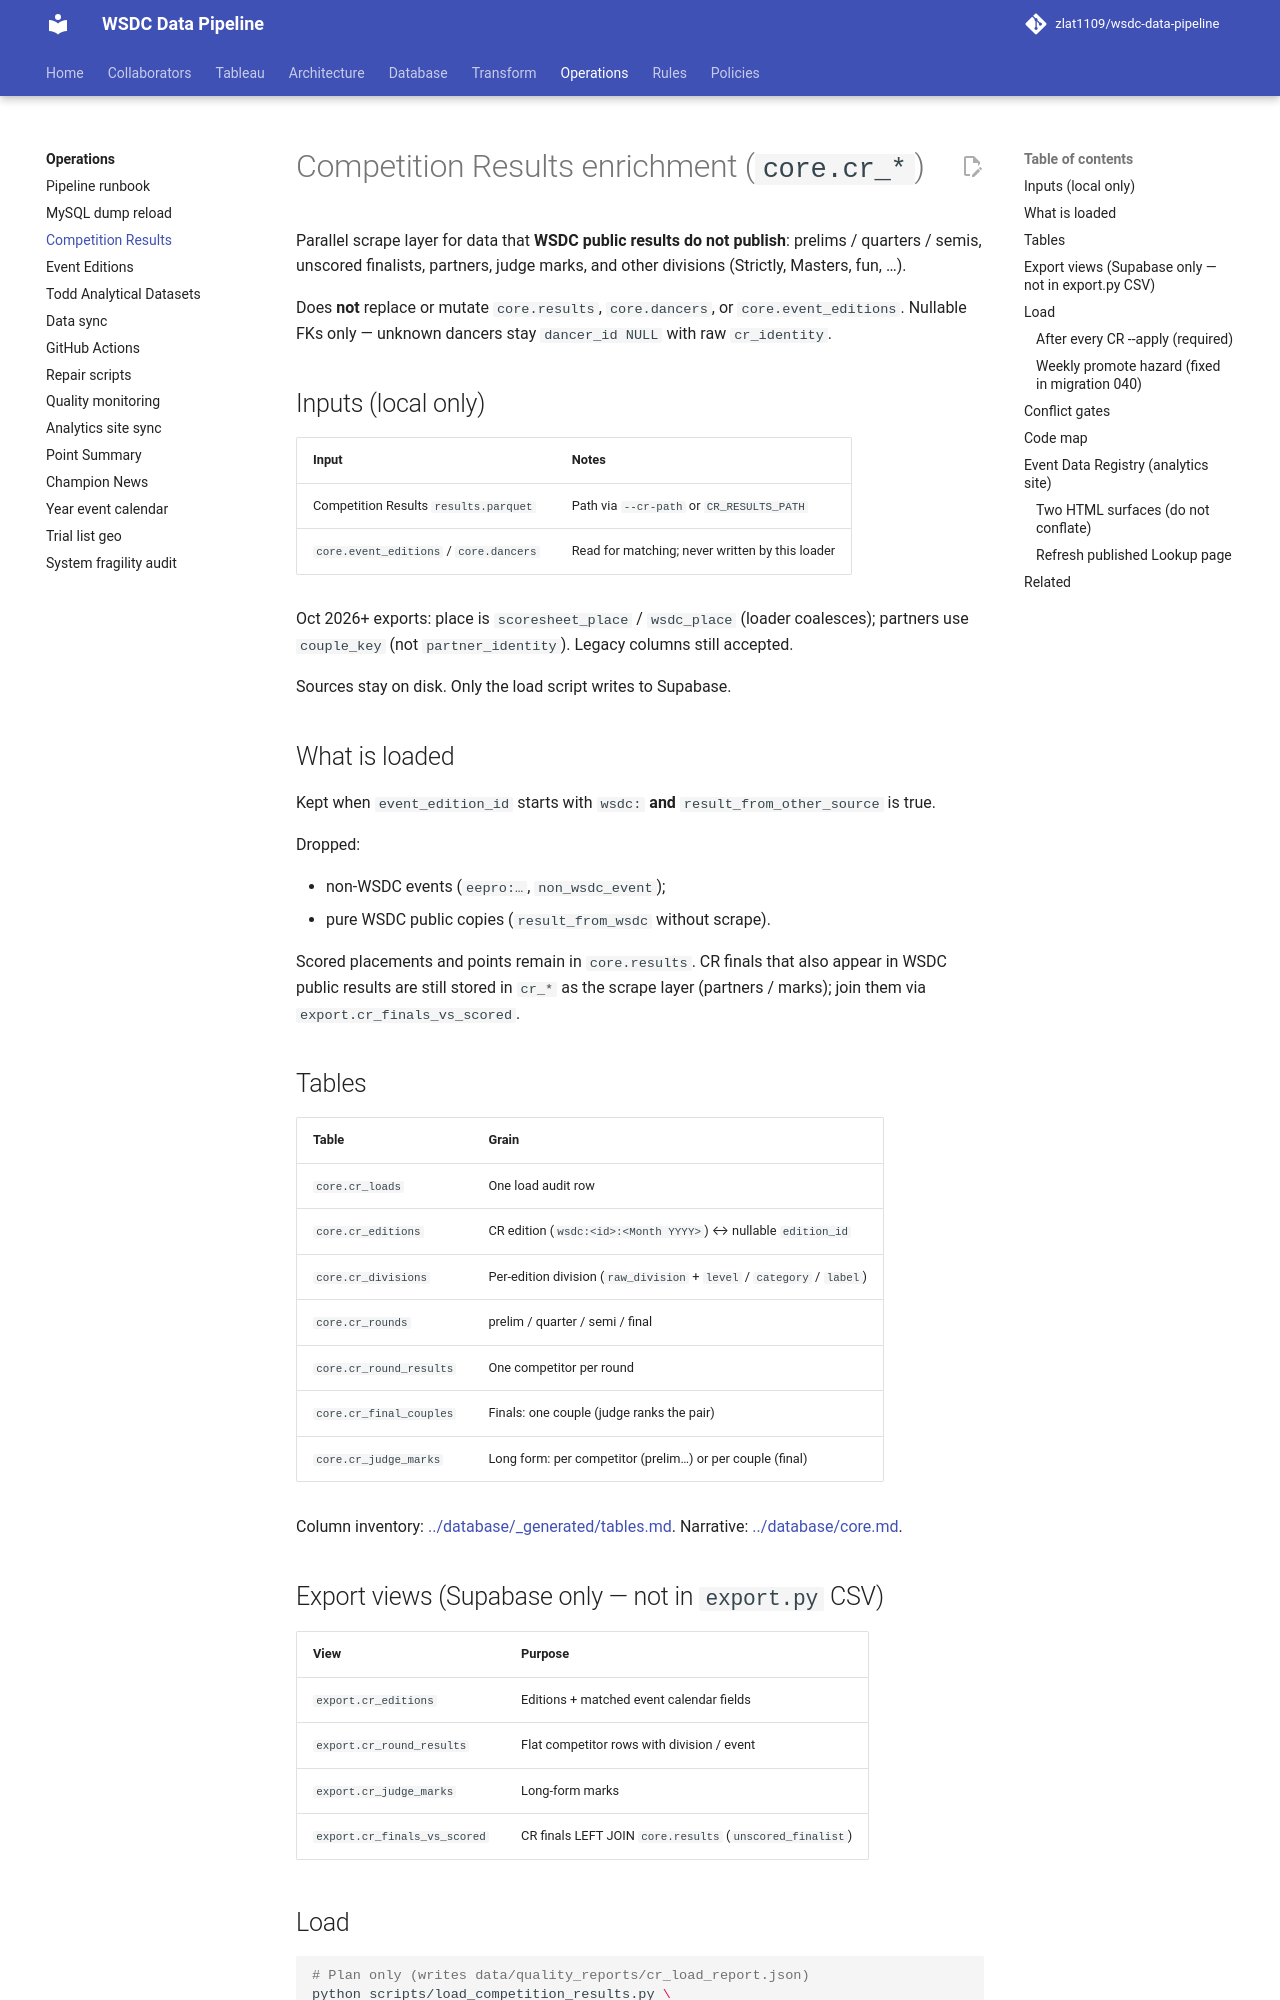

repository: zlat1109/wsdc-data-pipeline · page: operations/competition-results/index.html · generator: mkdocs

# Competition Results enrichment (`core.cr_*`)

Parallel scrape layer for data that **WSDC public results do not publish**: prelims / quarters / semis, unscored finalists, partners, judge marks, and other divisions (Strictly, Masters, fun, …).

Does **not** replace or mutate `core.results`, `core.dancers`, or `core.event_editions`. Nullable FKs only — unknown dancers stay `dancer_id NULL` with raw `cr_identity`.

## Inputs (local only)

| Input | Notes |
|-------|--------|
| Competition Results `results.parquet` | Path via `--cr-path` or `CR_RESULTS_PATH` |
| `core.event_editions` / `core.dancers` | Read for matching; never written by this loader |

Oct 2026+ exports: place is `scoresheet_place` / `wsdc_place` (loader coalesces);
partners use `couple_key` (not `partner_identity`). Legacy columns still accepted.

Sources stay on disk. Only the load script writes to Supabase.

## What is loaded

Kept when `event_edition_id` starts with `wsdc:` **and** `result_from_other_source` is true.

Dropped:

- non-WSDC events (`eepro:…`, `non_wsdc_event`);
- pure WSDC public copies (`result_from_wsdc` without scrape).

Scored placements and points remain in `core.results`. CR finals that also appear in WSDC public results are still stored in `cr_*` as the scrape layer (partners / marks); join them via `export.cr_finals_vs_scored`.

## Tables

| Table | Grain |
|-------|--------|
| `core.cr_loads` | One load audit row |
| `core.cr_editions` | CR edition (`wsdc:<id>:<Month YYYY>`) ↔ nullable `edition_id` |
| `core.cr_divisions` | Per-edition division (`raw_division` + `level` / `category` / `label`) |
| `core.cr_rounds` | prelim / quarter / semi / final |
| `core.cr_round_results` | One competitor per round |
| `core.cr_final_couples` | Finals: one couple (judge ranks the pair) |
| `core.cr_judge_marks` | Long form: per competitor (prelim…) or per couple (final) |

Column inventory: [../database/_generated/tables.md](../database/_generated/tables.md). Narrative: [../database/core.md](../database/core.md#competition-results-enrichment-corecr_).

## Export views (Supabase only — not in `export.py` CSV)

| View | Purpose |
|------|---------|
| `export.cr_editions` | Editions + matched event calendar fields |
| `export.cr_round_results` | Flat competitor rows with division / event |
| `export.cr_judge_marks` | Long-form marks |
| `export.cr_finals_vs_scored` | CR finals LEFT JOIN `core.results` (`unscored_finalist`) |
